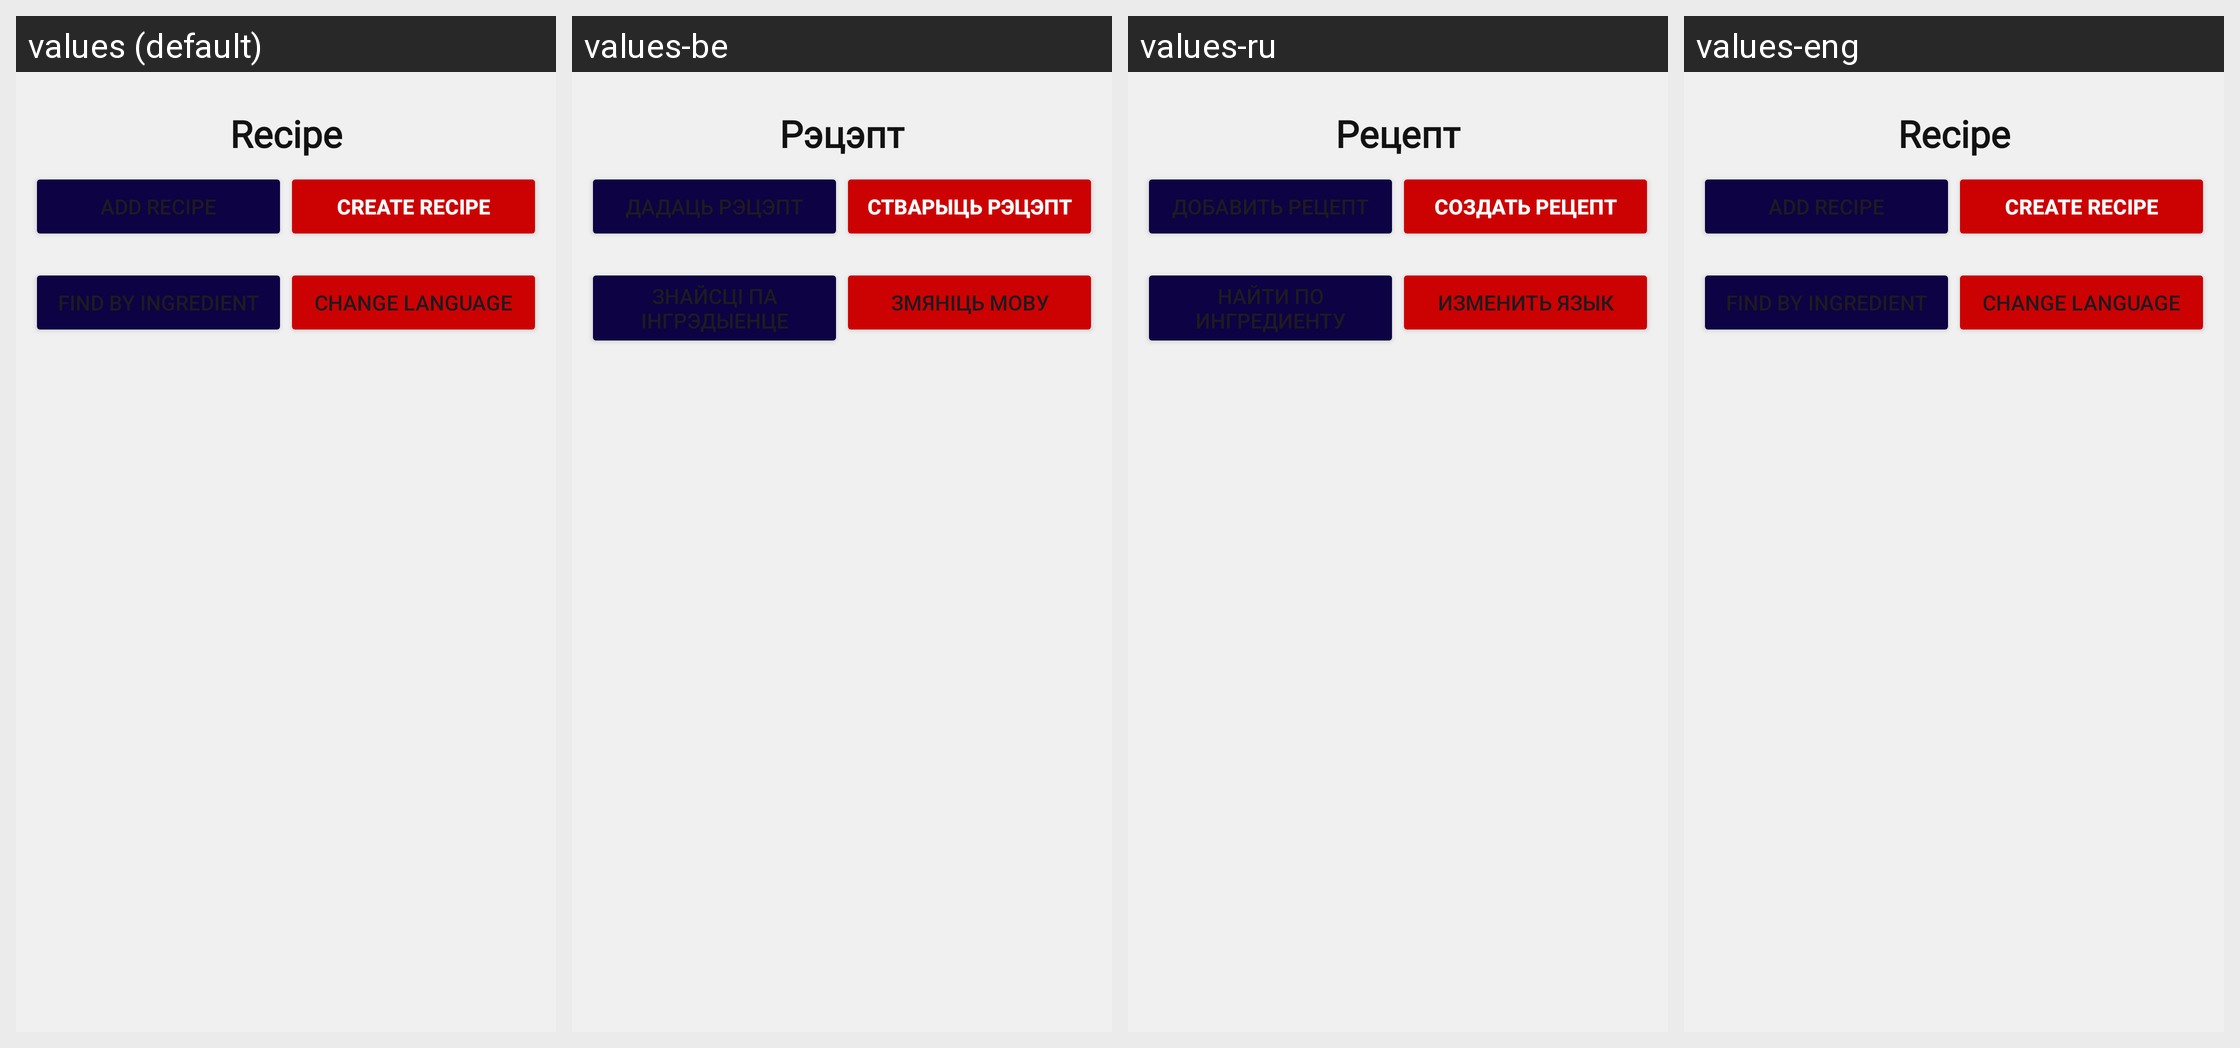

Translations of the strings shown on this Android screen, per locale in the grid:
Android screen res/layout/activity_items.xml rendered under 4 locales, left to right: values (default), values-be, values-ru, values-eng. Device: Nexus 5 (rendered at 1080×1920; each locale shown at half size, 540×960, under a caption strip naming it); theme Theme.RecipeOfTheDishes.
Strings drawn on this screen, with the default value and each locale's value (text and hints the layout hard-codes, and strings that could not be matched under every locale, appear in the picture but are not listed):

recipe
  values: Recipe
  values-be: Рэцэпт
  values-ru: Рецепт
  values-eng: Recipe

add_recipe
  values: Add recipe
  values-be: Дадаць рэцэпт
  values-ru: Добавить рецепт
  values-eng: Add recipe

create_recipe
  values: Create Recipe
  values-be: Стварыць рэцэпт
  values-ru: Создать рецепт
  values-eng: Create Recipe

find_by_ingredient
  values: Find by Ingredient
  values-be: Знайсці па інгрэдыенце
  values-ru: Найти по ингредиенту
  values-eng: Find by Ingredient

change_language
  values: Change language
  values-be: Змяніць мову
  values-ru: Изменить язык
  values-eng: Change language
